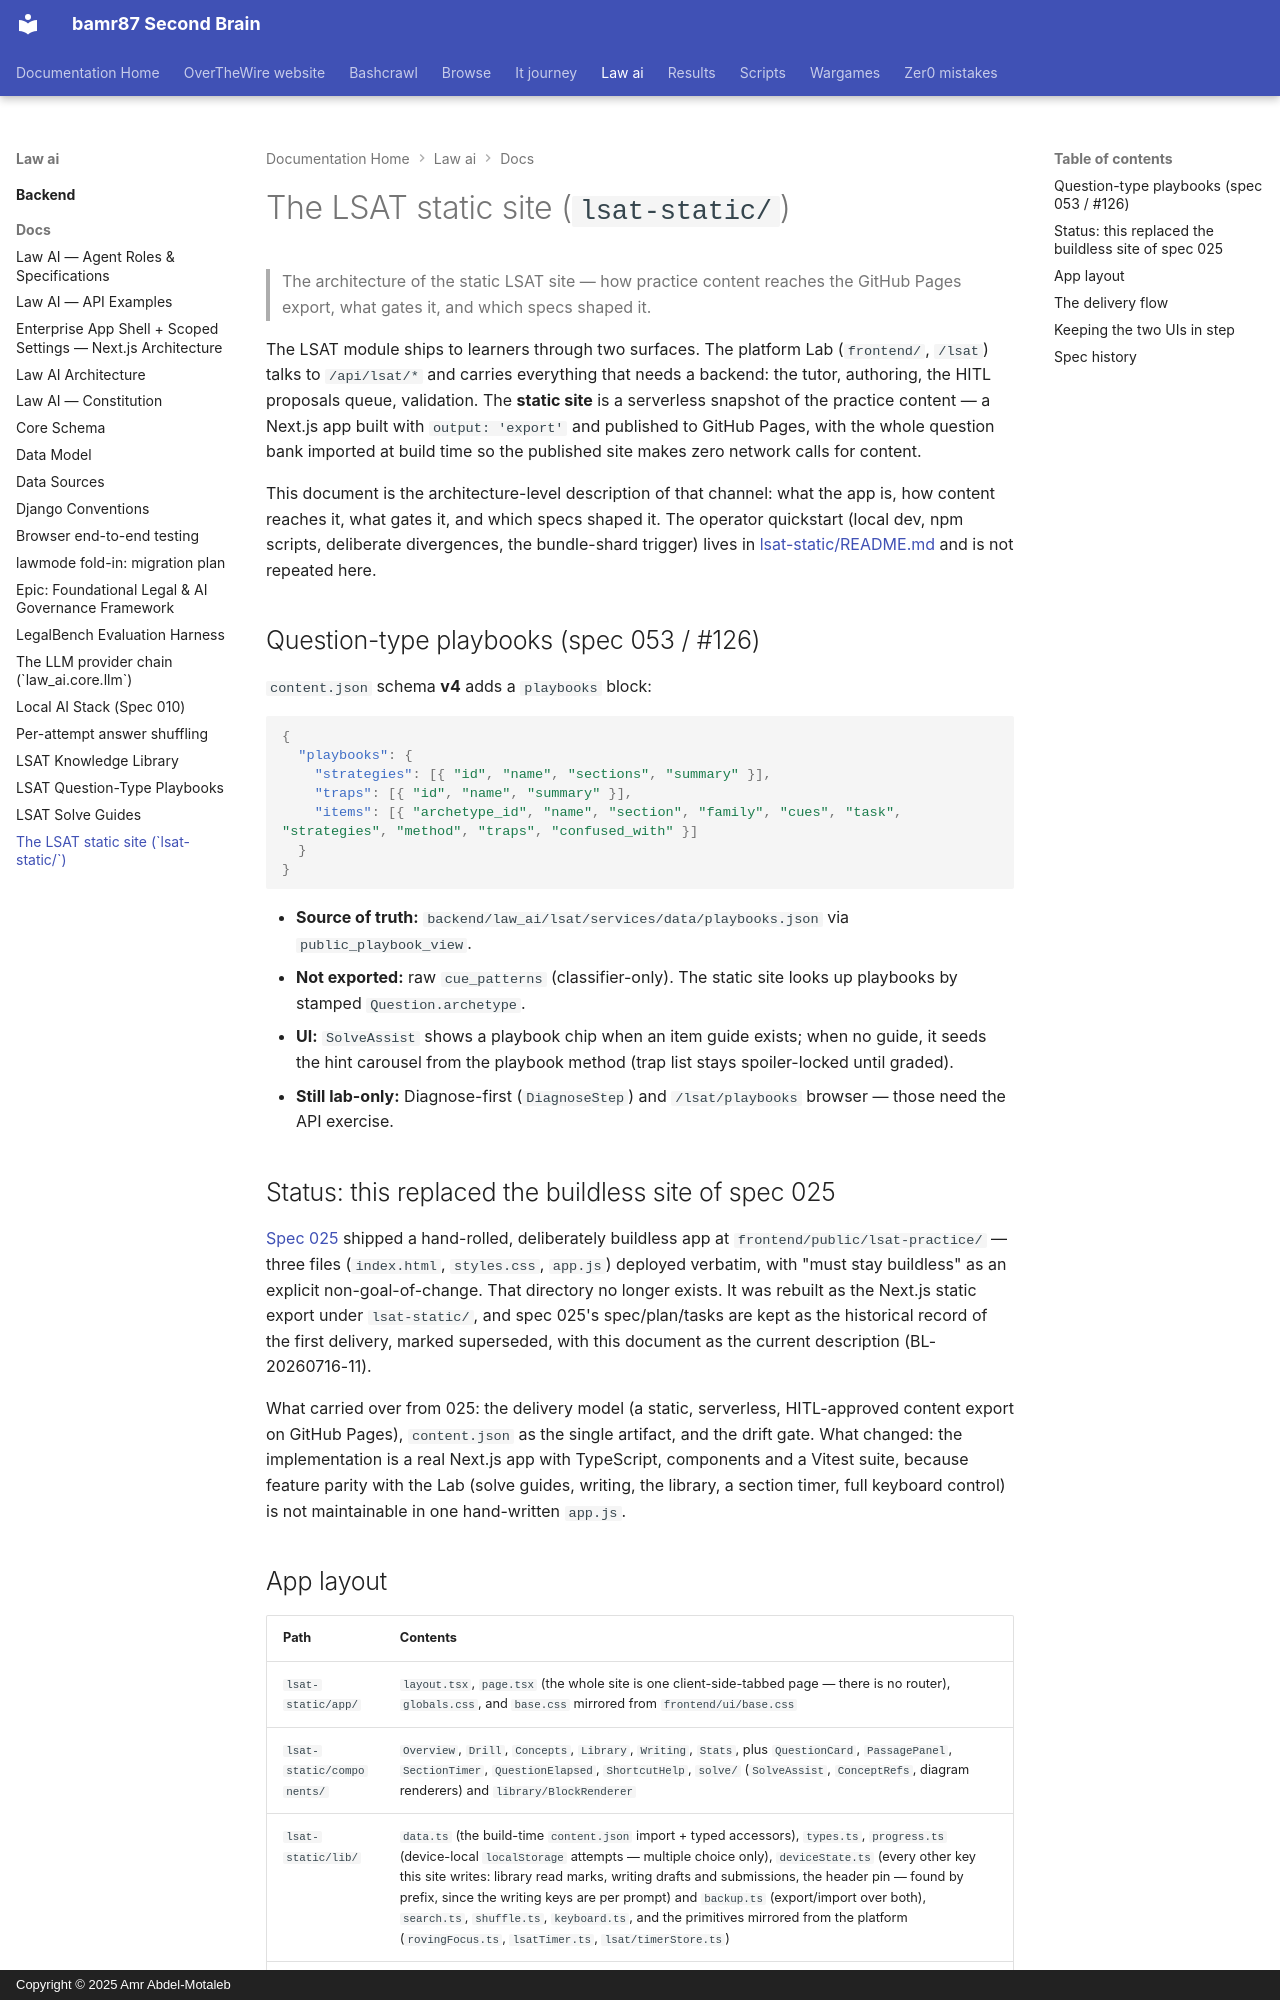

repository: bamr87/README · page: law-ai/docs/lsat-static/index.html · generator: mkdocs · copyright: Copyright © 2025 Amr Abdel-Motaleb

---
source_file: docs/lsat-static.md
source_repo: bamr87/law-ai
source_url: https://github.com/bamr87/law-ai/blob/main/docs/lsat-static.md
title: The LSAT static site (`lsat-static/`)
---
# The LSAT static site (`lsat-static/`)

> The architecture of the static LSAT site — how practice content reaches the GitHub Pages export, what gates it, and which specs shaped it.

The LSAT module ships to learners through two surfaces. The platform Lab (`frontend/`, `/lsat`) talks to `/api/lsat/*` and carries everything that needs a backend: the tutor, authoring, the HITL proposals queue, validation. The **static site** is a serverless snapshot of the practice content — a Next.js app built with `output: 'export'` and published to GitHub Pages, with the whole question bank imported at build time so the published site makes zero network calls for content.

This document is the architecture-level description of that channel: what the app is, how content reaches it, what gates it, and which specs shaped it. The operator quickstart (local dev, npm scripts, deliberate divergences, the bundle-shard trigger) lives in [lsat-static/README.md](../lsat-static/README.md) and is not repeated here.



## Question-type playbooks (spec 053 / #126)

`content.json` schema **v4** adds a `playbooks` block:

```json
{
  "playbooks": {
    "strategies": [{ "id", "name", "sections", "summary" }],
    "traps": [{ "id", "name", "summary" }],
    "items": [{ "archetype_id", "name", "section", "family", "cues", "task", "strategies", "method", "traps", "confused_with" }]
  }
}
```

- **Source of truth:** `backend/law_ai/lsat/services/data/playbooks.json` via `public_playbook_view`.
- **Not exported:** raw `cue_patterns` (classifier-only). The static site looks up playbooks by stamped `Question.archetype`.
- **UI:** `SolveAssist` shows a playbook chip when an item guide exists; when no guide, it seeds the hint carousel from the playbook method (trap list stays spoiler-locked until graded).
- **Still lab-only:** Diagnose-first (`DiagnoseStep`) and `/lsat/playbooks` browser — those need the API exercise.

## Status: this replaced the buildless site of spec 025

[Spec 025](../specs/025-lsat-static-site/spec.md) shipped a hand-rolled, deliberately buildless app at `frontend/public/lsat-practice/` — three files (`index.html`, `styles.css`, `app.js`) deployed verbatim, with "must stay buildless" as an explicit non-goal-of-change. That directory no longer exists. It was rebuilt as the Next.js static export under `lsat-static/`, and spec 025's spec/plan/tasks are kept as the historical record of the first delivery, marked superseded, with this document as the current description (BL-20260716-11).

What carried over from 025: the delivery model (a static, serverless, HITL-approved content export on GitHub Pages), `content.json` as the single artifact, and the drift gate. What changed: the implementation is a real Next.js app with TypeScript, components and a Vitest suite, because feature parity with the Lab (solve guides, writing, the library, a section timer, full keyboard control) is not maintainable in one hand-written `app.js`.
